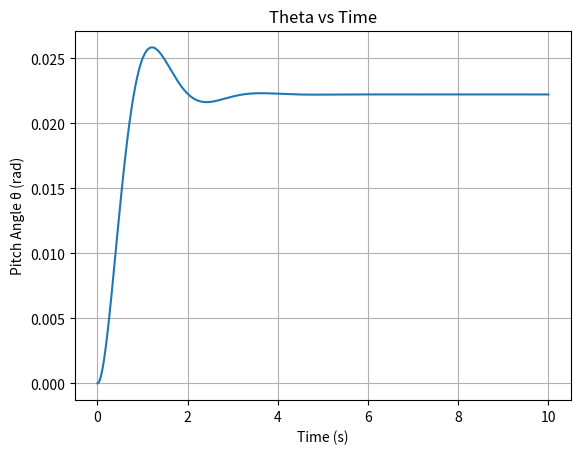
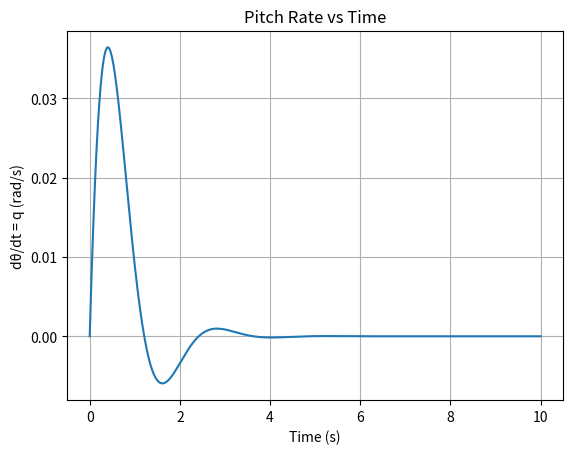
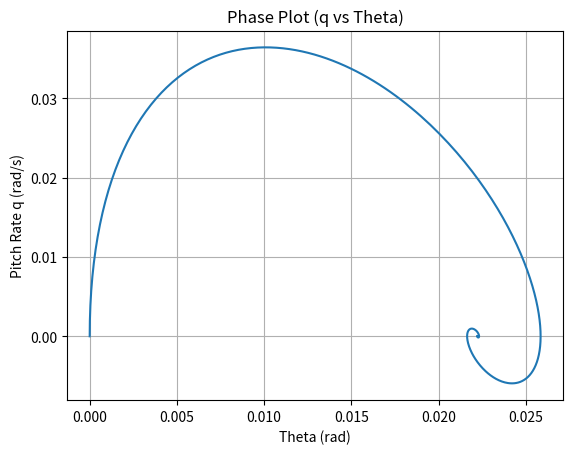

The script that saved these images, in order:
import numpy as np
import matplotlib.pyplot as plt
from scipy.integrate import solve_ivp

# ------------------------------
# Parameter sistem
# ωn = 5 rad/s
# ζ = 0.7
# ------------------------------
a1 = -9       # = -ωn^2
a2 = -3       # = -2ζωn
b1 = 2        # gain elevator

def elevator_input(t):
    return 0.1   

def pitch_dynamics(t, x):
    theta = x[0]
    q = x[1]
    delta_e = elevator_input(t)
    
    dtheta_dt = q
    dq_dt = a1*theta + a2*q + b1*delta_e
    
    return [dtheta_dt, dq_dt]

x0 = [0, 0] #kondisi awal
t_span = (0, 10) #simulasinya berapa detik
t_eval = np.linspace(0, 10, 1000) 


sol = solve_ivp(pitch_dynamics, t_span, x0, t_eval=t_eval)
theta = sol.y[0]
q = sol.y[1]

# Plot 1: Theta vs Time
plt.figure()
plt.plot(sol.t, theta)
plt.xlabel("Time (s)")
plt.ylabel("Pitch Angle θ (rad)")
plt.title("Theta vs Time")
plt.savefig("1.png")
plt.grid()
plt.show()

# ------------------------------
# Plot 2: dTheta/dt vs Time (q)
# ------------------------------
plt.figure()
plt.plot(sol.t, q)
plt.xlabel("Time (s)")
plt.ylabel("dθ/dt = q (rad/s)")
plt.title("Pitch Rate vs Time")
plt.savefig("2.png")
plt.grid()
plt.show()

# ------------------------------
# Plot 3: Phase Plot (q vs θ)
# ------------------------------
plt.figure()
plt.plot(theta, q)
plt.xlabel("Theta (rad)")
plt.ylabel("Pitch Rate q (rad/s)")
plt.title("Phase Plot (q vs Theta)")
plt.savefig("3.png")
plt.grid()
plt.show()
